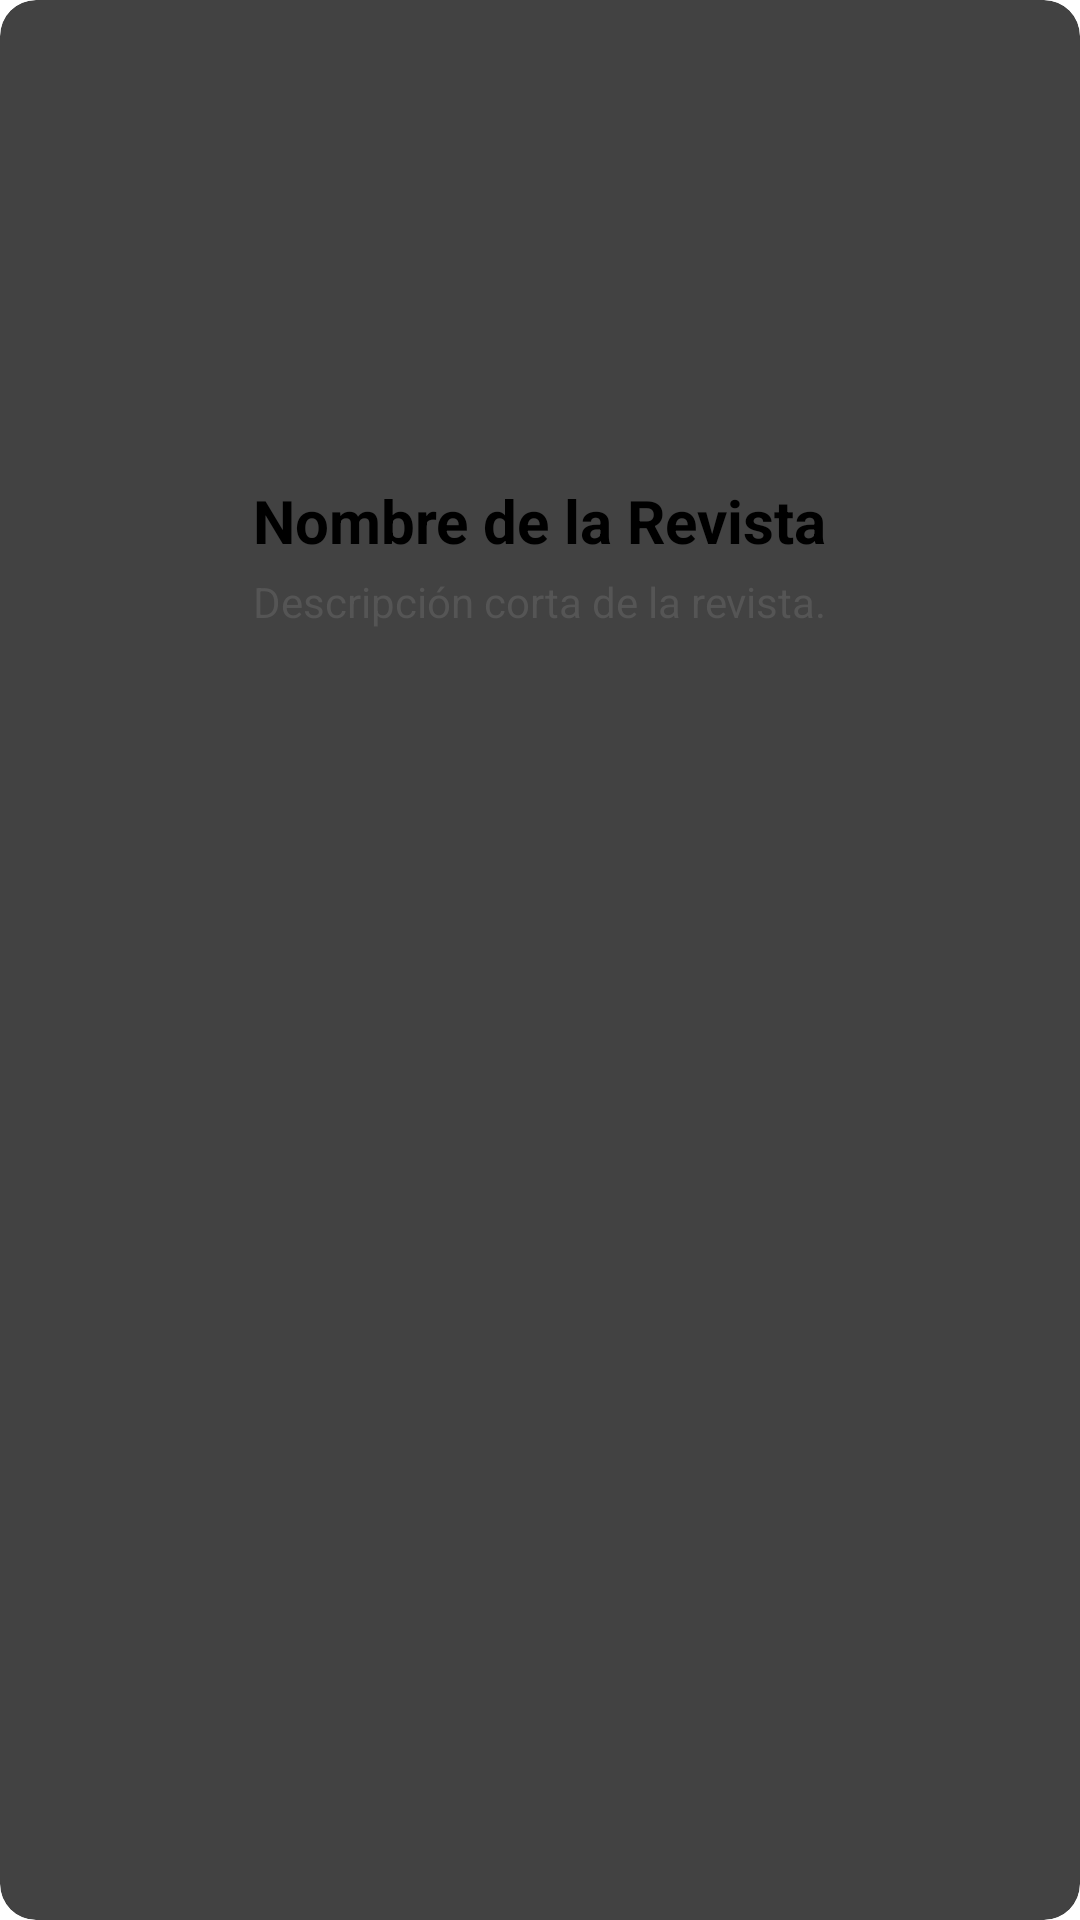

Here is an Android app screen rendered from its layout file. Give the layout XML and the strings, colors and styles it references.
<!-- AndroidManifest.xml: application theme Theme.ExameJLJM -->
<!-- res/layout/itemrevista.xml -->
<?xml version="1.0" encoding="utf-8"?>
<androidx.cardview.widget.CardView xmlns:android="http://schemas.android.com/apk/res/android"
    xmlns:card_view="http://schemas.android.com/apk/res-auto"
    android:layout_width="match_parent"
    android:layout_height="wrap_content"
    android:layout_margin="8dp"
    card_view:cardCornerRadius="12dp"
    card_view:cardElevation="6dp"
    android:background="#FFFFFF">

    <LinearLayout
        android:layout_width="match_parent"
        android:layout_height="wrap_content"
        android:orientation="vertical"
        android:gravity="center"
        android:padding="12dp">

        <ImageView
            android:id="@+id/imgCover"
            android:layout_width="140dp"
            android:layout_height="140dp"
            android:scaleType="fitCenter"
            android:src="@drawable/ic_launcher_foreground" />

        <TextView
            android:id="@+id/txtName"
            android:layout_width="wrap_content"
            android:layout_height="wrap_content"
            android:text="Nombre de la Revista"
            android:textSize="20sp"
            android:textStyle="bold"
            android:textColor="#000000"
            android:layout_marginTop="8dp" />

        <TextView
            android:id="@+id/txtDescription"
            android:layout_width="wrap_content"
            android:layout_height="wrap_content"
            android:text="Descripción corta de la revista."
            android:textSize="14sp"
            android:textColor="#555555"
            android:layout_marginTop="4dp" />
    </LinearLayout>
</androidx.cardview.widget.CardView>
<!-- resources referenced by this layout -->
<resources>

</resources>
